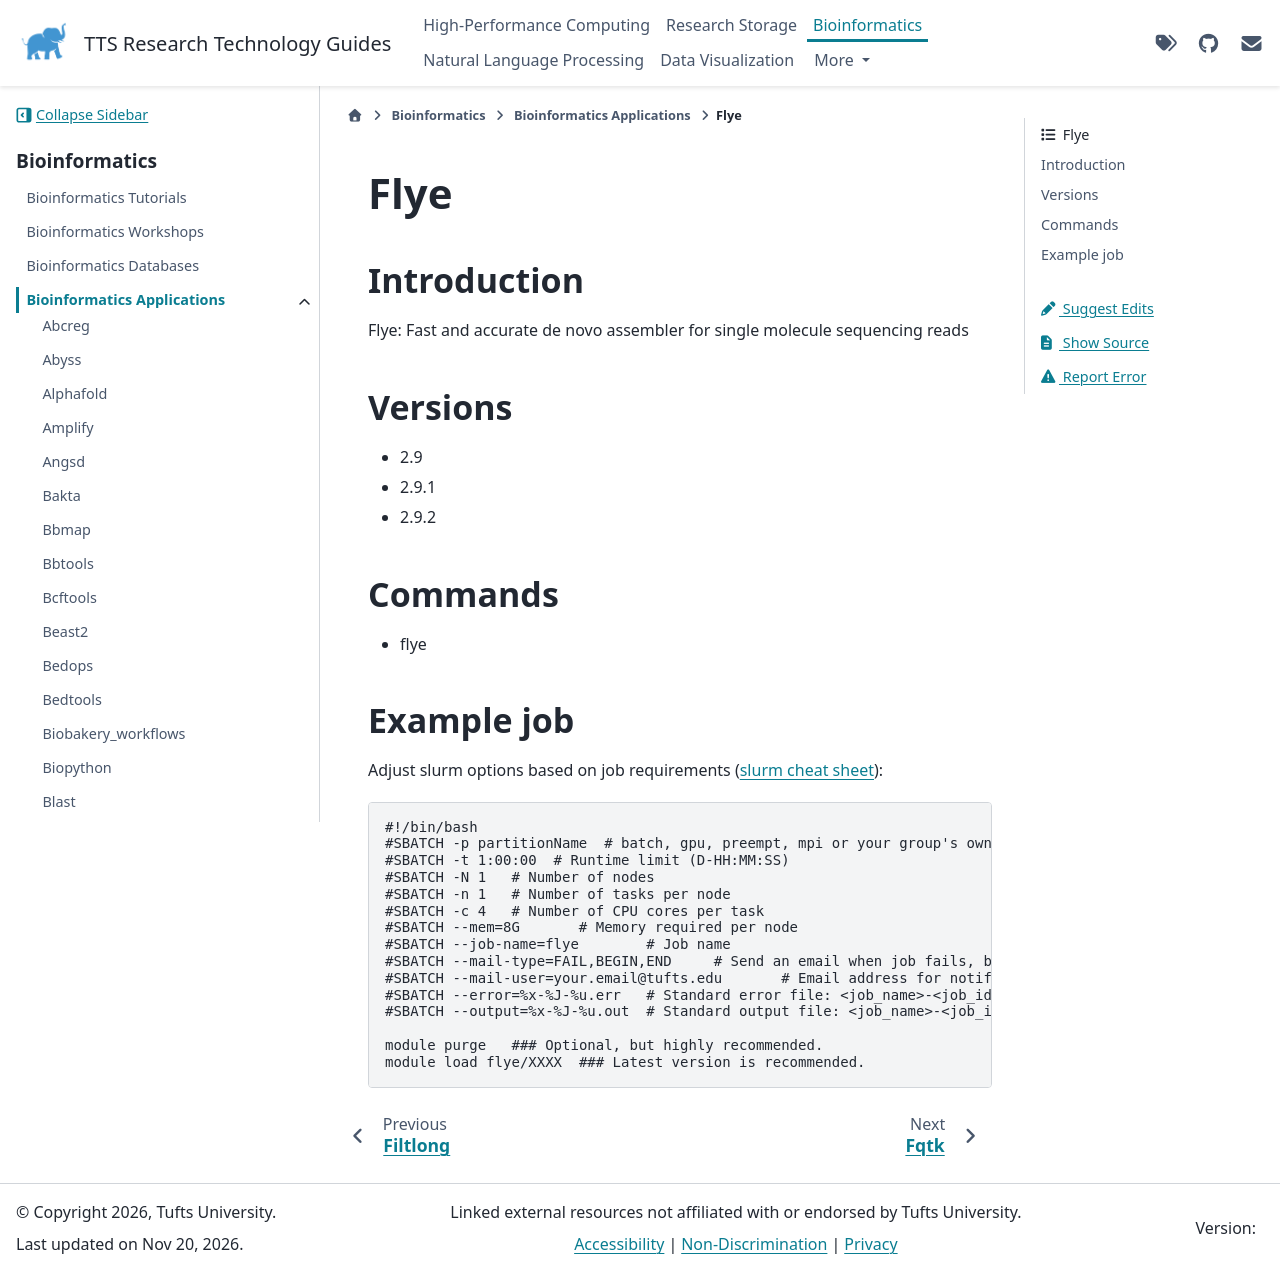

repository: TuftsRT/guides · page: dev/bio/apps/flye.html · generator: sphinx

######
 Flye
######

**************
 Introduction
**************

Flye: Fast and accurate de novo assembler for single molecule sequencing
reads

**********
 Versions
**********

-  2.9
-  2.9.1
-  2.9.2

**********
 Commands
**********

-  flye

*************
 Example job
*************

Adjust slurm options based on job requirements (`slurm cheat sheet
<https://slurm.schedmd.com/pdfs/summary.pdf>`_):

.. code::

   #!/bin/bash
   #SBATCH -p partitionName  # batch, gpu, preempt, mpi or your group's own partition
   #SBATCH -t 1:00:00  # Runtime limit (D-HH:MM:SS)
   #SBATCH -N 1   # Number of nodes
   #SBATCH -n 1   # Number of tasks per node
   #SBATCH -c 4   # Number of CPU cores per task
   #SBATCH --mem=8G       # Memory required per node
   #SBATCH --job-name=flye        # Job name
   #SBATCH --mail-type=FAIL,BEGIN,END     # Send an email when job fails, begins, and finishes
   #SBATCH --mail-user=your.email@tufts.edu       # Email address for notifications
   #SBATCH --error=%x-%J-%u.err   # Standard error file: <job_name>-<job_id>-<username>.err
   #SBATCH --output=%x-%J-%u.out  # Standard output file: <job_name>-<job_id>-<username>.out

   module purge   ### Optional, but highly recommended.
   module load flye/XXXX  ### Latest version is recommended.
